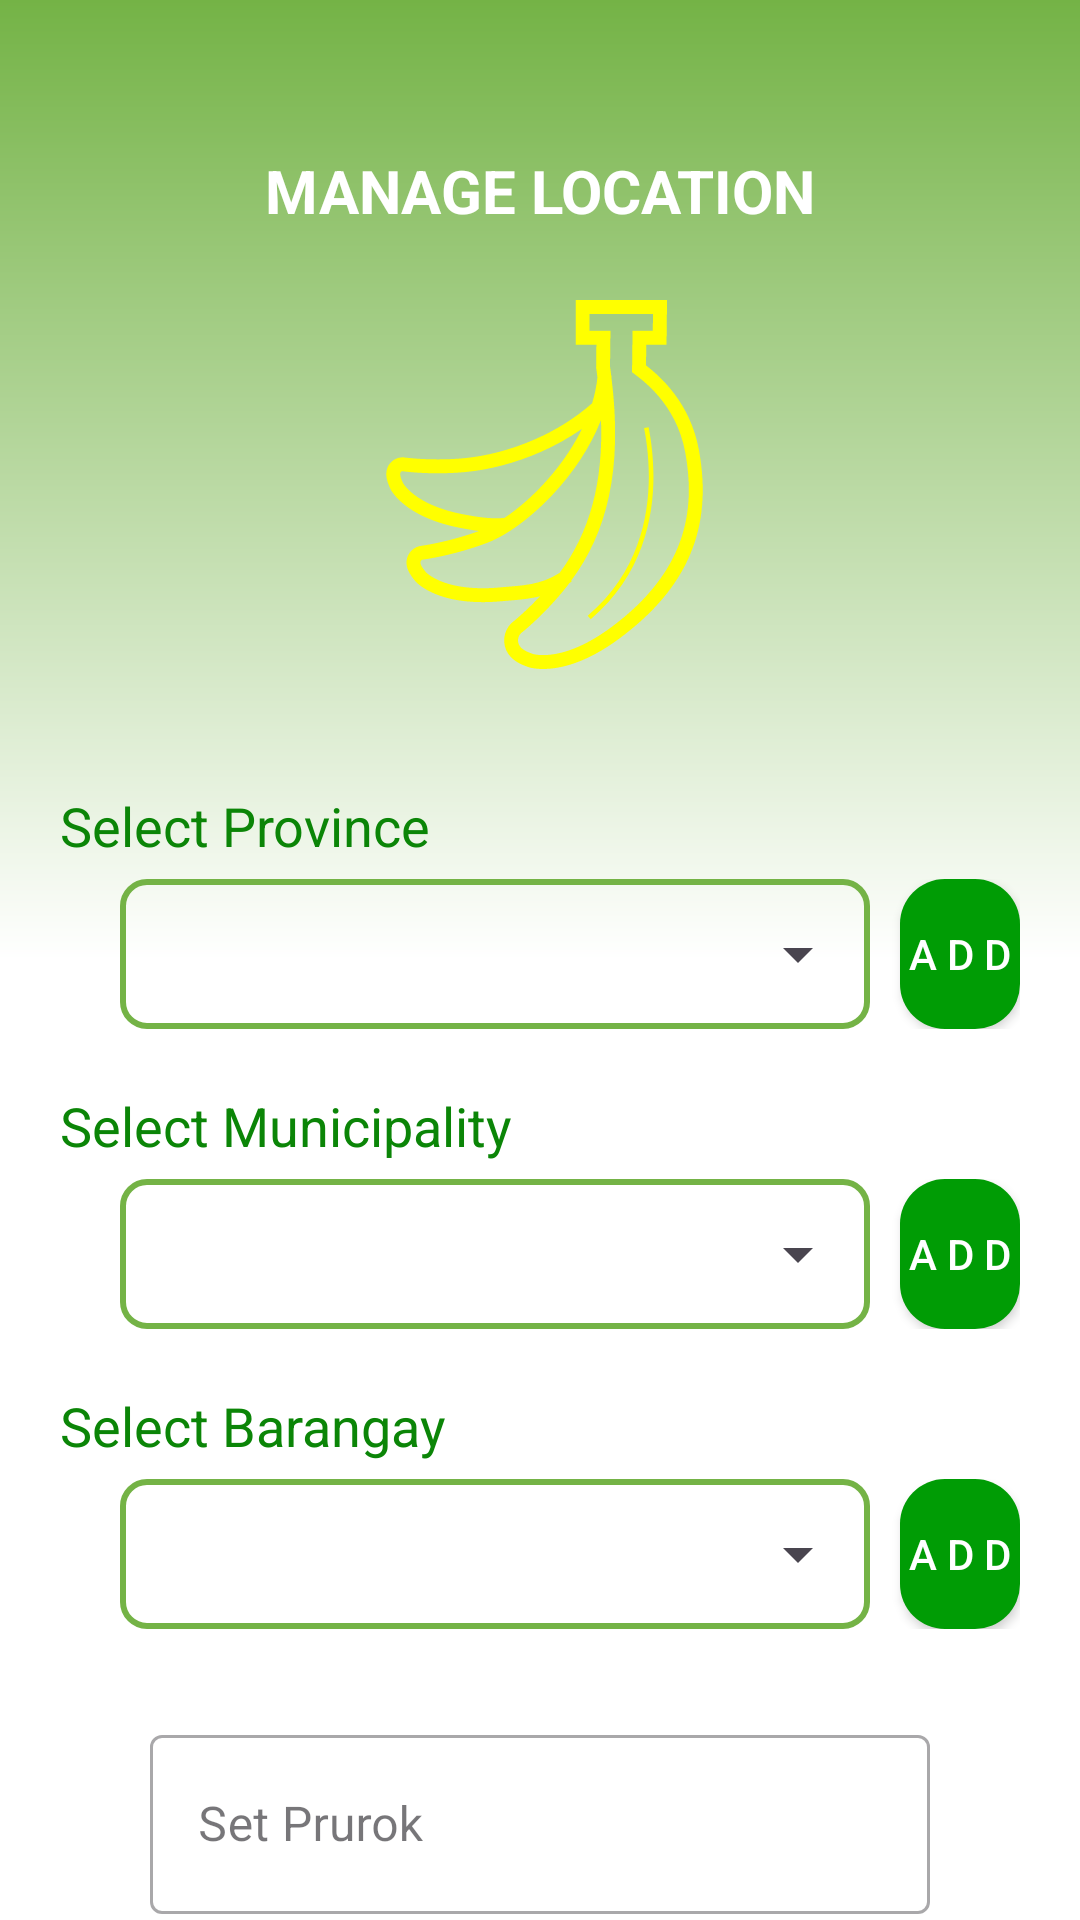

Produce the Android XML layout that renders to this screen, including the resource entries it uses.
<!-- AndroidManifest.xml: application theme Theme.RiceInsectPest -->
<!-- res/layout/manage_location.xml -->
<?xml version="1.0" encoding="utf-8"?>
<LinearLayout xmlns:android="http://schemas.android.com/apk/res/android"
    xmlns:app="http://schemas.android.com/apk/res-auto"
    xmlns:tools="http://schemas.android.com/tools"
    android:layout_width="match_parent"
    android:layout_height="match_parent"

    android:orientation="vertical"
    android:background="@drawable/gradient_background"
    tools:context=".ManageLocation">




    <LinearLayout
        android:layout_width="match_parent"
        android:layout_height="wrap_content"
        android:layout_marginTop="50dp"
        android:paddingStart="20dp"
        android:paddingEnd="20dp"
        android:orientation="vertical">

        <LinearLayout
            android:layout_width="match_parent"
            android:layout_height="wrap_content">
            <TextView
                android:layout_width="match_parent"
                android:layout_height="30dp"
                android:textAlignment="center"
                android:text="MANAGE LOCATION"
                android:textColor="#FFFFFF"
                android:textSize="20dp"
                android:textStyle="bold"/>

        </LinearLayout>

        <LinearLayout
            android:layout_width="wrap_content"
            android:layout_height="wrap_content"
            android:layout_marginTop="20dp">
            <ImageView
                android:layout_width="323dp"
                android:layout_height="123dp"
                android:src="@drawable/ic_baseline_logo24"
                android:layout_centerHorizontal="true"/>
        </LinearLayout>


        <LinearLayout
            android:layout_width="wrap_content"
            android:layout_height="wrap_content"
            android:layout_marginTop="40dp"
            android:orientation="vertical">

            <TextView
                android:layout_width="match_parent"
                android:layout_height="30dp"
                android:text="Select Province"
                android:textColor="#0B8507"
                android:textSize="18dp"/>

            <LinearLayout
                android:layout_width="wrap_content"
                android:layout_height="wrap_content"

                android:orientation="horizontal">

                <LinearLayout
                    android:layout_marginStart="20dp"
                    android:layout_width="wrap_content"
                    android:layout_height="wrap_content"
                    android:background="@drawable/spinner_background">
                    <Spinner
                        android:id="@+id/spinnerPro"
                        android:layout_width="250dp"
                        android:layout_height="50dp"/>
                </LinearLayout>


                <Button
                    android:id="@+id/btnPro"
                    android:layout_marginStart="10dp"
                    android:layout_width="wrap_content"
                    android:layout_height="wrap_content"
                    android:background="@drawable/custom_button1"
                    android:text="A D D"
                    android:textColor="#FFFFFF" />

            </LinearLayout>


        </LinearLayout>

        <LinearLayout
            android:layout_width="wrap_content"
            android:layout_height="wrap_content"
            android:layout_marginTop="20dp"
            android:orientation="vertical">

            <TextView
                android:layout_width="match_parent"
                android:layout_height="30dp"
                android:text="Select Municipality"
                android:textColor="#0B8507"
                android:textSize="18dp"/>

            <LinearLayout
                android:layout_width="wrap_content"
                android:layout_height="wrap_content"
                android:orientation="horizontal">
                <LinearLayout
                    android:layout_marginStart="20dp"
                    android:layout_width="wrap_content"
                    android:layout_height="wrap_content"
                    android:background="@drawable/spinner_background">
                    <Spinner
                        android:id="@+id/spinnerMun"
                        android:layout_width="250dp"
                        android:layout_height="50dp"/>
                </LinearLayout>

                <Button
                    android:id="@+id/btnMun"
                    android:layout_marginStart="10dp"
                    android:layout_width="wrap_content"
                    android:layout_height="wrap_content"
                    android:background="@drawable/custom_button1"
                    android:text="A D D"
                    android:textColor="#FFFFFF" />

            </LinearLayout>


        </LinearLayout>

        <LinearLayout
            android:layout_width="wrap_content"
            android:layout_height="wrap_content"
            android:layout_marginTop="20dp"
            android:orientation="vertical">

            <TextView
                android:layout_width="match_parent"
                android:layout_height="30dp"
                android:text="Select Barangay"

                android:textColor="#0B8507"
                android:textSize="18dp"/>

            <LinearLayout
                android:layout_width="wrap_content"
                android:layout_height="wrap_content"
                android:orientation="horizontal">
                <LinearLayout
                    android:layout_marginStart="20dp"
                    android:layout_width="wrap_content"
                    android:layout_height="wrap_content"
                    android:background="@drawable/spinner_background">
                    <Spinner
                        android:id="@+id/spinnerBrgy"
                        android:layout_width="250dp"
                        android:layout_height="50dp"/>
                </LinearLayout>

                <Button
                    android:id="@+id/btnBrgy"
                    android:layout_marginStart="10dp"
                    android:layout_width="wrap_content"
                    android:layout_height="wrap_content"
                    android:background="@drawable/custom_button1"
                    android:text="A D D"
                    android:textColor="#FFFFFF" />

            </LinearLayout>


        </LinearLayout>

        <LinearLayout
            android:layout_width="match_parent"
            android:layout_height="wrap_content"
            android:layout_marginTop="20dp"
            android:orientation="vertical">

            <LinearLayout
                android:layout_width="match_parent"
                android:layout_height="wrap_content"
                android:layout_marginTop="10dp"
                android:orientation="horizontal">


                    <com.google.android.material.textfield.TextInputLayout
                        android:id="@+id/txtInputPurok"
                        style="@style/Widget.MaterialComponents.TextInputLayout.OutlinedBox"
                        android:layout_width="match_parent"
                        android:layout_height="65dp"
                        android:hint="Set Prurok"
                        android:layout_marginStart="30dp"
                        android:layout_marginEnd="30dp"
                        app:endIconMode="clear_text">

                        <com.google.android.material.textfield.TextInputEditText
                            android:id="@+id/txtPurok"
                            android:layout_width="match_parent"
                            android:layout_height="match_parent" />
                    </com.google.android.material.textfield.TextInputLayout>



        </LinearLayout>

        <LinearLayout
            android:layout_width="match_parent"
            android:layout_height="wrap_content"
            android:gravity="center"
            android:layout_marginTop="50dp">
            <Button
                android:id="@+id/btnSaveLocation"
                android:layout_width="wrap_content"
                android:layout_height="wrap_content"
                android:background="@drawable/custom_button1"
                android:text="SAVE LOCATION"
                android:textColor="#FFFFFF" />
        </LinearLayout>

    </LinearLayout>





</LinearLayout>


</LinearLayout>
<!-- resources referenced by this layout -->
<resources>
  <!-- drawable custom_button1 (drawable) -->
  <?xml version="1.0" encoding="utf-8"?>
  <shape xmlns:android="http://schemas.android.com/apk/res/android">
  
      <solid android:color="#009C05"/>
      <corners android:radius="15dp"/>
      <size android:height="50dp"/>
      <size android:width="280dp"/>
  
  </shape>
  <!-- drawable gradient_background (drawable) -->
  <shape xmlns:android="http://schemas.android.com/apk/res/android">
      <gradient
          android:startColor="#FFFFFF"
          android:centerColor="#FFFFFF"
          android:endColor="@color/green"
          android:angle="90"/>
  </shape>
  <!-- drawable ic_baseline_logo24: vector/xml drawable (drawable, 4231 chars, omitted) -->
  <!-- drawable spinner_background (drawable) -->
  <shape xmlns:android="http://schemas.android.com/apk/res/android"
      android:shape="rectangle">
  
      <stroke android:color="@color/green"
          android:width="2dp"/>
  
      <solid android:color="#00FFFFFF"/>
  
  
      <corners android:radius="8dp"/>
  
  </shape>
  <style name="Theme.RiceInsectPest" parent="Base.Theme.RiceInsectPest" />
  <color name="green">#74B346</color>
  <style name="Base.Theme.RiceInsectPest" parent="Theme.Material3.DayNight.NoActionBar">
          
          
      </style>
</resources>
